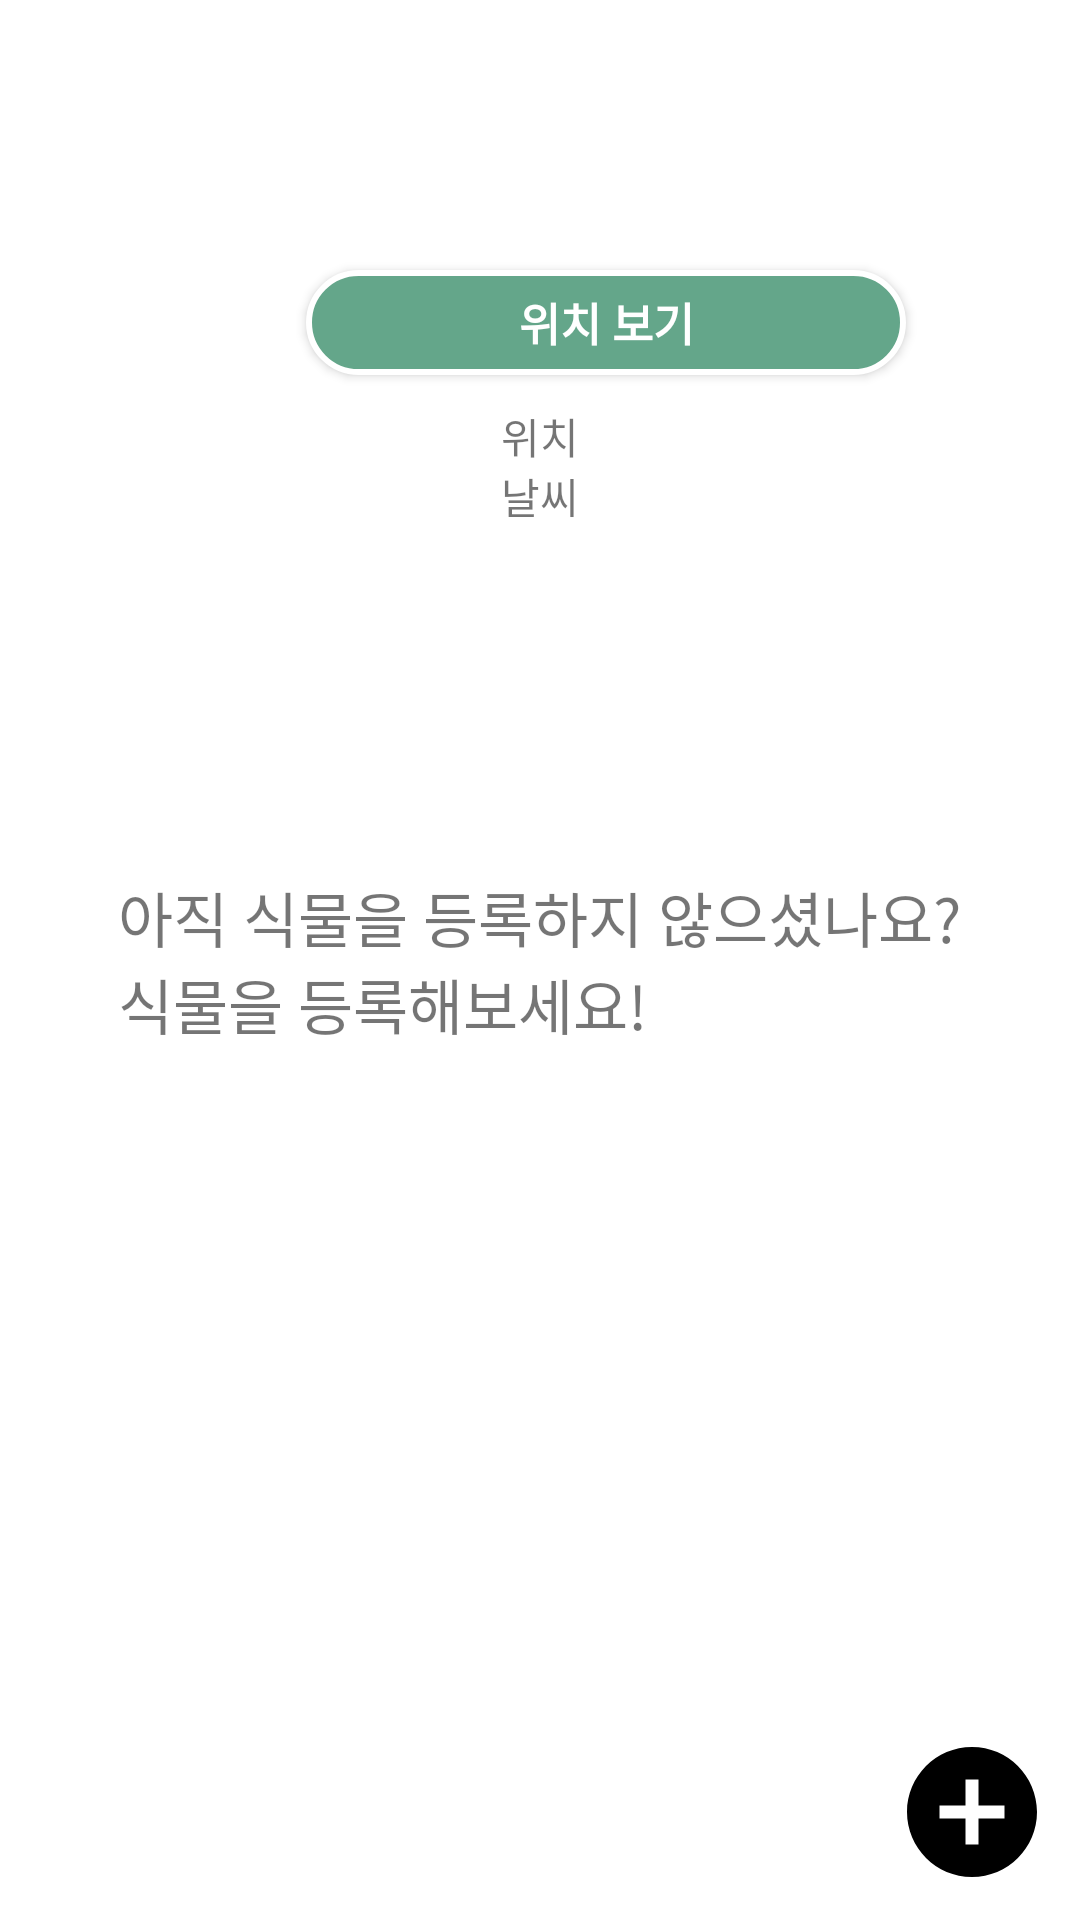

Reconstruct the res/layout file that produces this screen, plus the resources it refers to.
<!-- AndroidManifest.xml: application theme Theme.MyApplication -->
<!-- res/layout/fragment_home2.xml -->
<?xml version="1.0" encoding="utf-8"?>
<RelativeLayout
    xmlns:android="http://schemas.android.com/apk/res/android"
    xmlns:app="http://schemas.android.com/apk/res-auto"
    xmlns:tools="http://schemas.android.com/tools"
    android:layout_width="match_parent"
    android:layout_height="match_parent"
    android:background="@color/white">

    <Button
        android:id="@+id/btn_location"
        android:layout_width="200dp"
        android:layout_height="35dp"
        android:layout_gravity="center"
        android:layout_marginStart="102dp"
        android:layout_marginTop="90dp"
        android:background="@drawable/main_button_style"
        android:gravity="center"
        android:text="@string/location_button"
        android:textColor="@color/white"
        android:textSize="15sp"
        android:textStyle="bold"
        app:layout_constraintTop_toTopOf="parent" />

    <TextView
        android:id="@+id/locationText"
        android:layout_width="match_parent"
        android:layout_height="wrap_content"
        android:layout_marginTop="135dp"
        android:gravity="center"
        android:text="@string/location_text" />

    <TextView
        android:id="@+id/weatherText"
        android:layout_width="match_parent"
        android:layout_height="wrap_content"
        android:layout_marginTop="155dp"
        android:gravity="center"
        android:text="@string/weather_text" />

    <TextView
        android:layout_width="wrap_content"
        android:layout_height="wrap_content"
        android:text="@string/initial_text"
        android:textSize="20sp"
        android:layout_centerHorizontal="true"
        android:layout_centerVertical="true"/>

    <ImageButton
        android:id="@+id/add_plant_button"
        android:layout_width="72dp"
        android:layout_height="72dp"
        android:background="@android:color/transparent"
        android:padding="10dp"
        android:scaleType="fitXY"
        android:src="@drawable/ic_baseline_add_circle_24"
        android:tint="@color/black"
        android:layout_alignParentEnd="true"
        android:layout_alignParentBottom="true"
        tools:ignore="ContentDescription,SpeakableTextPresentCheck,UseAppTint"  />

</RelativeLayout>
<!-- resources referenced by this layout -->
<resources>
  <color name="black">#FF000000</color>
  <color name="white">#FFFFFFFF</color>
  <!-- drawable ic_baseline_add_circle_24 (drawable) -->
  <vector
      android:height="60dp"
      android:tint="?attr/colorControlNormal"
      android:viewportHeight="24"
      android:viewportWidth="24"
      android:width="60dp"
      xmlns:android="http://schemas.android.com/apk/res/android">
  
      <path
          android:fillColor="@android:color/white"
          android:pathData="M12,2C6.48,2 2,6.48 2,12s4.48,10 10,10 10,-4.48 10,-10S17.52,2 12,2zM17,13h-4v4h-2v-4L7,13v-2h4L11,7h2v4h4v2z"/>
  
  </vector>
  <!-- drawable main_button_style (drawable) -->
  <?xml version="1.0" encoding="utf-8"?>
  <selector xmlns:android="http://schemas.android.com/apk/res/android">
      <item android:state_focused="false" android:state_pressed="false">
          <shape>
              <solid android:color="#64A68A"/>
              <stroke android:color="#FFFFFF"
                  android:width="2dp"/>
              <corners android:radius="20dp" />
          </shape>
      </item>
  </selector>
  <string name="initial_text">아직 식물을 등록하지 않으셨나요?\n식물을 등록해보세요!</string>
  <string name="location_button">위치 보기</string>
  <string name="location_text">위치</string>
  <string name="weather_text">날씨</string>
  <style name="Theme.MyApplication" parent="Theme.AppCompat.Light">
          
          <item name="colorPrimary">@color/purple_500</item>
          <item name="colorPrimaryVariant">@color/purple_700</item>
          <item name="colorOnPrimary">@color/white</item>
          
          <item name="colorSecondary">@color/teal_200</item>
          <item name="colorSecondaryVariant">@color/teal_700</item>
          <item name="colorOnSecondary">@color/black</item>
          
          <item name="android:statusBarColor" tools:targetApi="l">?attr/colorPrimaryVariant</item>
          
          <item name="windowNoTitle">true</item>
      </style>
  <color name="purple_500">#FF6200EE</color>
  <color name="purple_700">#FF3700B3</color>
  <color name="teal_200">#FF03DAC5</color>
  <color name="teal_700">#FF018786</color>
</resources>
